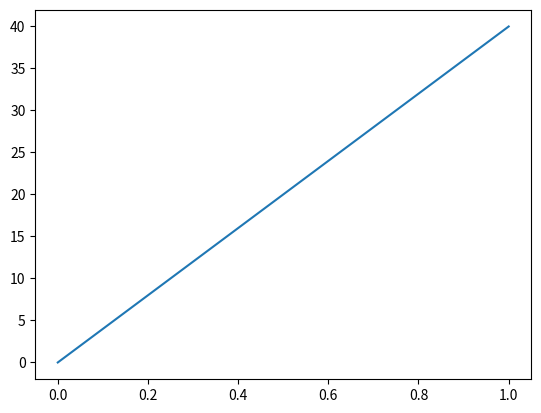

The matplotlib source for this figure:
# Example program
import matplotlib.pyplot as plt
plt.plot([0, 1], [0, 40])
plt.close()
